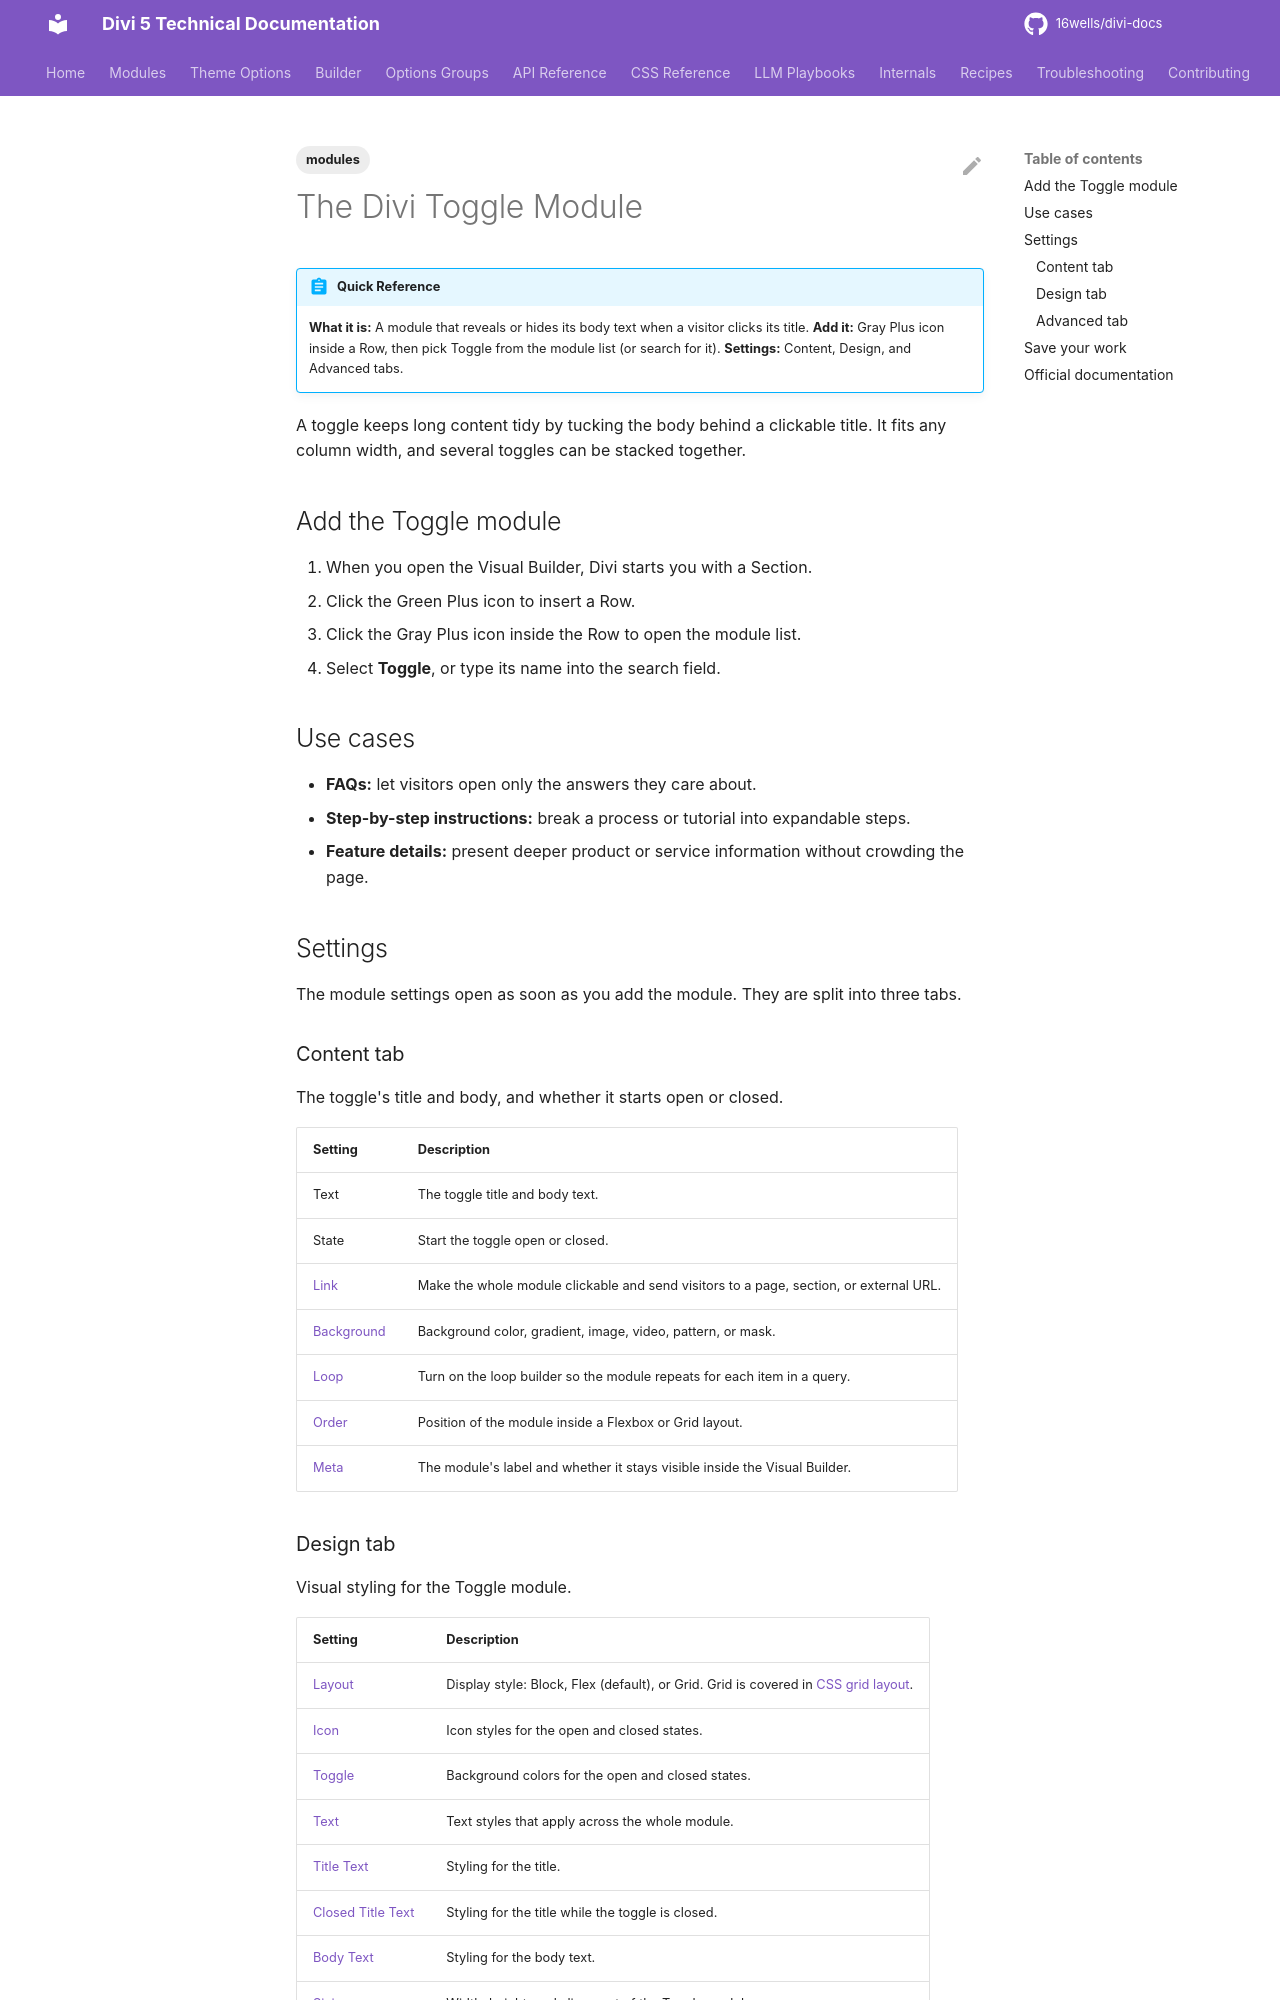

repository: 16wells/divi-docs · page: modules/the-divi-toggle-module/index.html · generator: mkdocs

---
title: "The Divi Toggle Module"
description: "The Divi 5 Toggle module: collapsible content blocks for FAQs and step lists, with all Content, Design, and Advanced settings."
category: modules
tags: [modules]
related: []
divi_version: "5.x"
last_updated: 2026-11-04
source_url: "https://help.elegantthemes.com/en/articles/10368052"
---

# The Divi Toggle Module

!!! abstract "Quick Reference"
    **What it is:** A module that reveals or hides its body text when a visitor clicks its title.
    **Add it:** Gray Plus icon inside a Row, then pick Toggle from the module list (or search for it).
    **Settings:** Content, Design, and Advanced tabs.

A toggle keeps long content tidy by tucking the body behind a clickable title. It fits any column width, and several toggles can be stacked together.

## Add the Toggle module

1. When you open the Visual Builder, Divi starts you with a Section.
2. Click the Green Plus icon to insert a Row.
3. Click the Gray Plus icon inside the Row to open the module list.
4. Select **Toggle**, or type its name into the search field.

## Use cases

- **FAQs:** let visitors open only the answers they care about.
- **Step-by-step instructions:** break a process or tutorial into expandable steps.
- **Feature details:** present deeper product or service information without crowding the page.

## Settings

The module settings open as soon as you add the module. They are split into three tabs.

### Content tab

The toggle's title and body, and whether it starts open or closed.

| Setting | Description |
|---|---|
| Text | The toggle title and body text. |
| State | Start the toggle open or closed. |
| [Link](../options-groups/link.md) | Make the whole module clickable and send visitors to a page, section, or external URL. |
| [Background](../options-groups/background.md) | Background color, gradient, image, video, pattern, or mask. |
| [Loop](../builder/loop-builder.md) | Turn on the loop builder so the module repeats for each item in a query. |
| [Order](../builder/understanding-divi-s-new-flexbox-layout.md) | Position of the module inside a Flexbox or Grid layout. |
| [Meta](../options-groups/meta.md) | The module's label and whether it stays visible inside the Visual Builder. |
